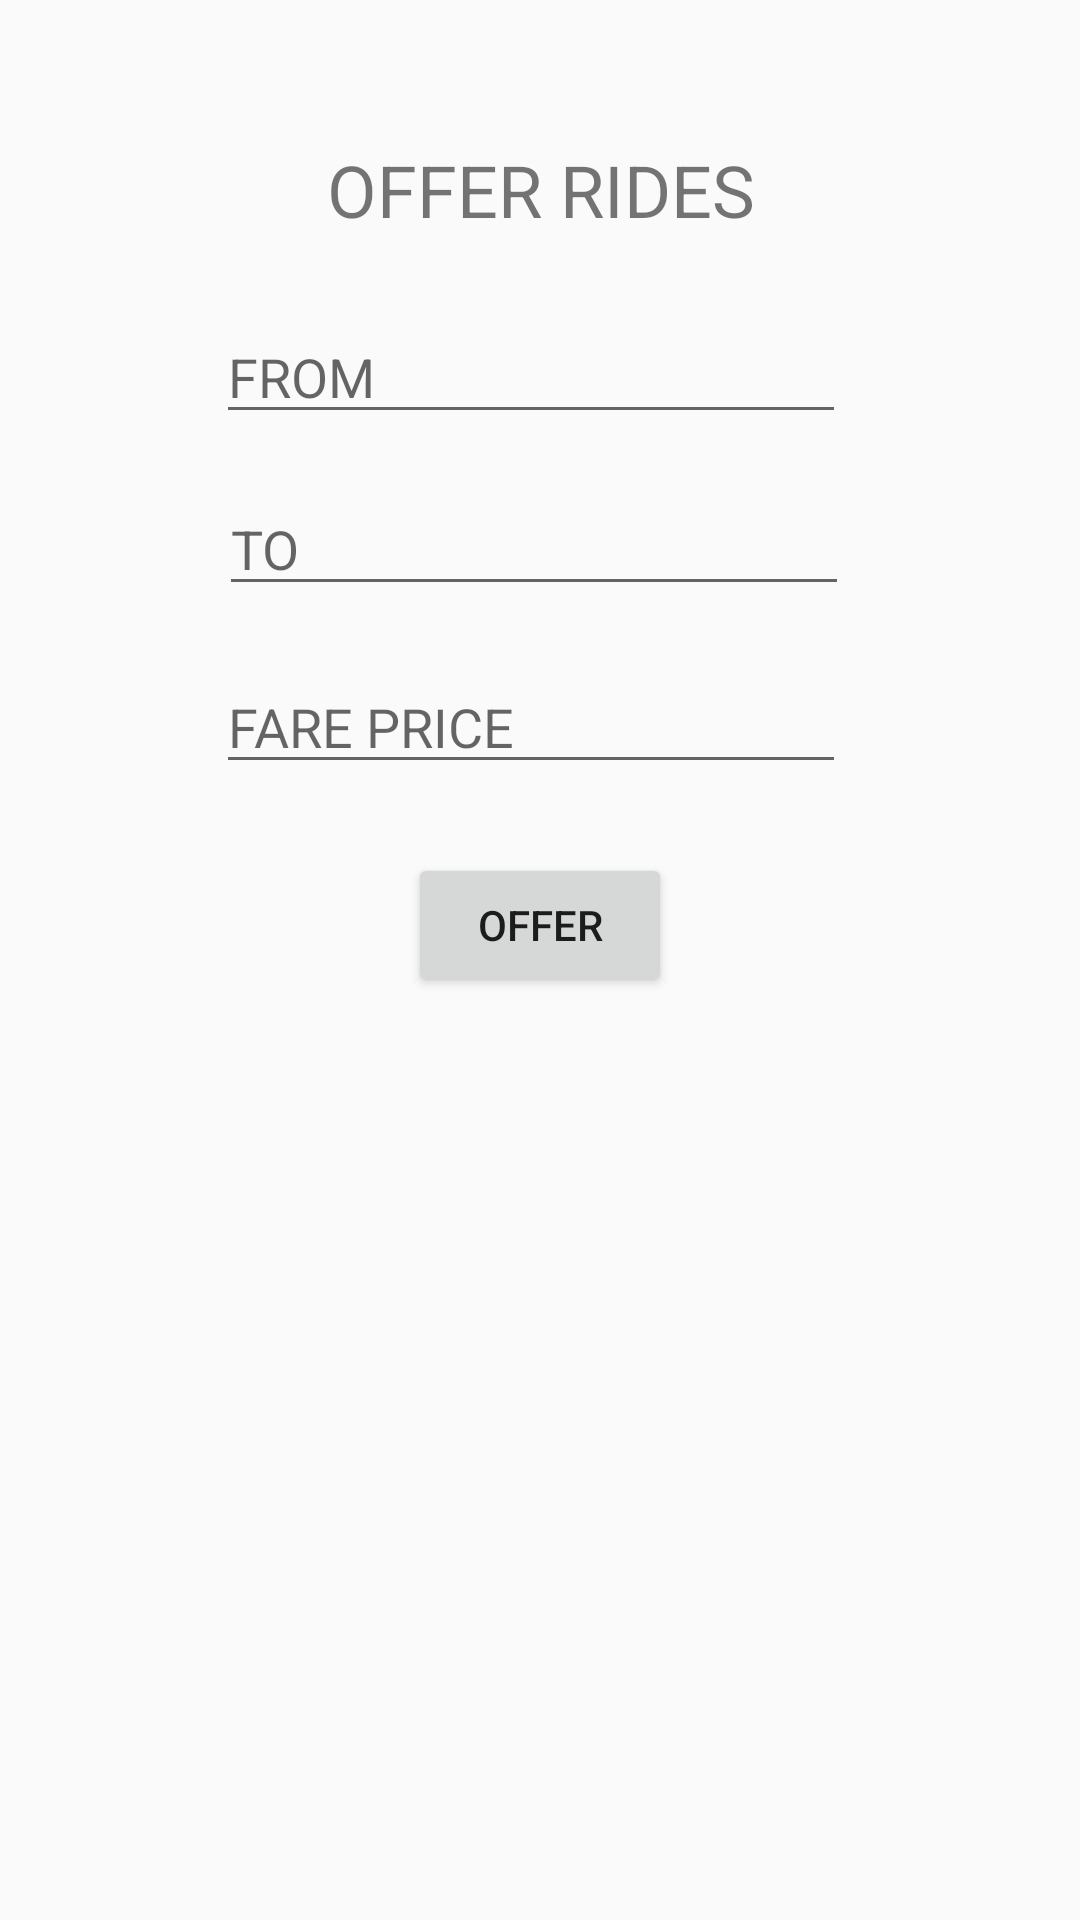

Write the Android layout XML for this screen, with the resource values it uses.
<!-- AndroidManifest.xml: application theme Theme.AppCompat.DayNight -->
<!-- res/layout/activity_earning.xml -->
<?xml version="1.0" encoding="utf-8"?>
<androidx.constraintlayout.widget.ConstraintLayout xmlns:android="http://schemas.android.com/apk/res/android"
    xmlns:app="http://schemas.android.com/apk/res-auto"
    xmlns:tools="http://schemas.android.com/tools"
    android:layout_width="match_parent"
    android:layout_height="match_parent"
    tools:context=".Earning">


    <TextView
        android:id="@+id/textView11"
        android:layout_width="wrap_content"
        android:layout_height="wrap_content"
        android:layout_marginStart="109dp"
        android:layout_marginTop="47dp"
        android:layout_marginEnd="108dp"
        android:layout_marginBottom="16dp"
        android:text="OFFER RIDES"
        android:textSize="24sp"
        app:layout_constraintBottom_toTopOf="@+id/editTextTextPersonName2"
        app:layout_constraintEnd_toEndOf="parent"
        app:layout_constraintHorizontal_bias="0.0"
        app:layout_constraintStart_toStartOf="parent"
        app:layout_constraintTop_toTopOf="parent" />

    <EditText
        android:id="@+id/editTextTextPersonName2"
        android:layout_width="wrap_content"
        android:layout_height="wrap_content"
        android:layout_marginStart="72dp"
        android:layout_marginTop="8dp"
        android:layout_marginEnd="78dp"
        android:ems="10"
        android:hint="FROM"
        android:inputType="textPersonName"
        app:layout_constraintBottom_toTopOf="@+id/editTextTextPersonName3"
        app:layout_constraintEnd_toEndOf="parent"
        app:layout_constraintStart_toStartOf="parent"
        app:layout_constraintTop_toBottomOf="@+id/textView11" />

    <EditText
        android:id="@+id/editTextTextPersonName3"
        android:layout_width="wrap_content"
        android:layout_height="wrap_content"
        android:layout_marginStart="73dp"
        android:layout_marginTop="16dp"
        android:layout_marginEnd="77dp"
        android:layout_marginBottom="18dp"
        android:ems="10"
        android:hint="TO"
        android:inputType="textPersonName"
        app:layout_constraintBottom_toTopOf="@+id/editTextTextPersonName4"
        app:layout_constraintEnd_toEndOf="parent"
        app:layout_constraintStart_toStartOf="parent"
        app:layout_constraintTop_toBottomOf="@+id/editTextTextPersonName2" />

    <EditText
        android:id="@+id/editTextTextPersonName4"
        android:layout_width="wrap_content"
        android:layout_height="wrap_content"
        android:layout_marginStart="72dp"
        android:layout_marginEnd="78dp"
        android:ems="10"
        android:hint="FARE PRICE"
        android:inputType="textPersonName"
        app:layout_constraintBottom_toTopOf="@+id/button7"
        app:layout_constraintEnd_toEndOf="parent"
        app:layout_constraintStart_toStartOf="parent"
        app:layout_constraintTop_toBottomOf="@+id/editTextTextPersonName3" />

    <Button
        android:id="@+id/button7"
        android:layout_width="wrap_content"
        android:layout_height="wrap_content"
        android:layout_marginStart="136dp"
        android:layout_marginTop="23dp"
        android:layout_marginEnd="136dp"
        android:text="OFFER"
        app:layout_constraintEnd_toEndOf="parent"
        app:layout_constraintStart_toStartOf="parent"
        app:layout_constraintTop_toBottomOf="@+id/editTextTextPersonName4" />
</androidx.constraintlayout.widget.ConstraintLayout>
<!-- resources referenced by this layout -->
<resources>

</resources>
